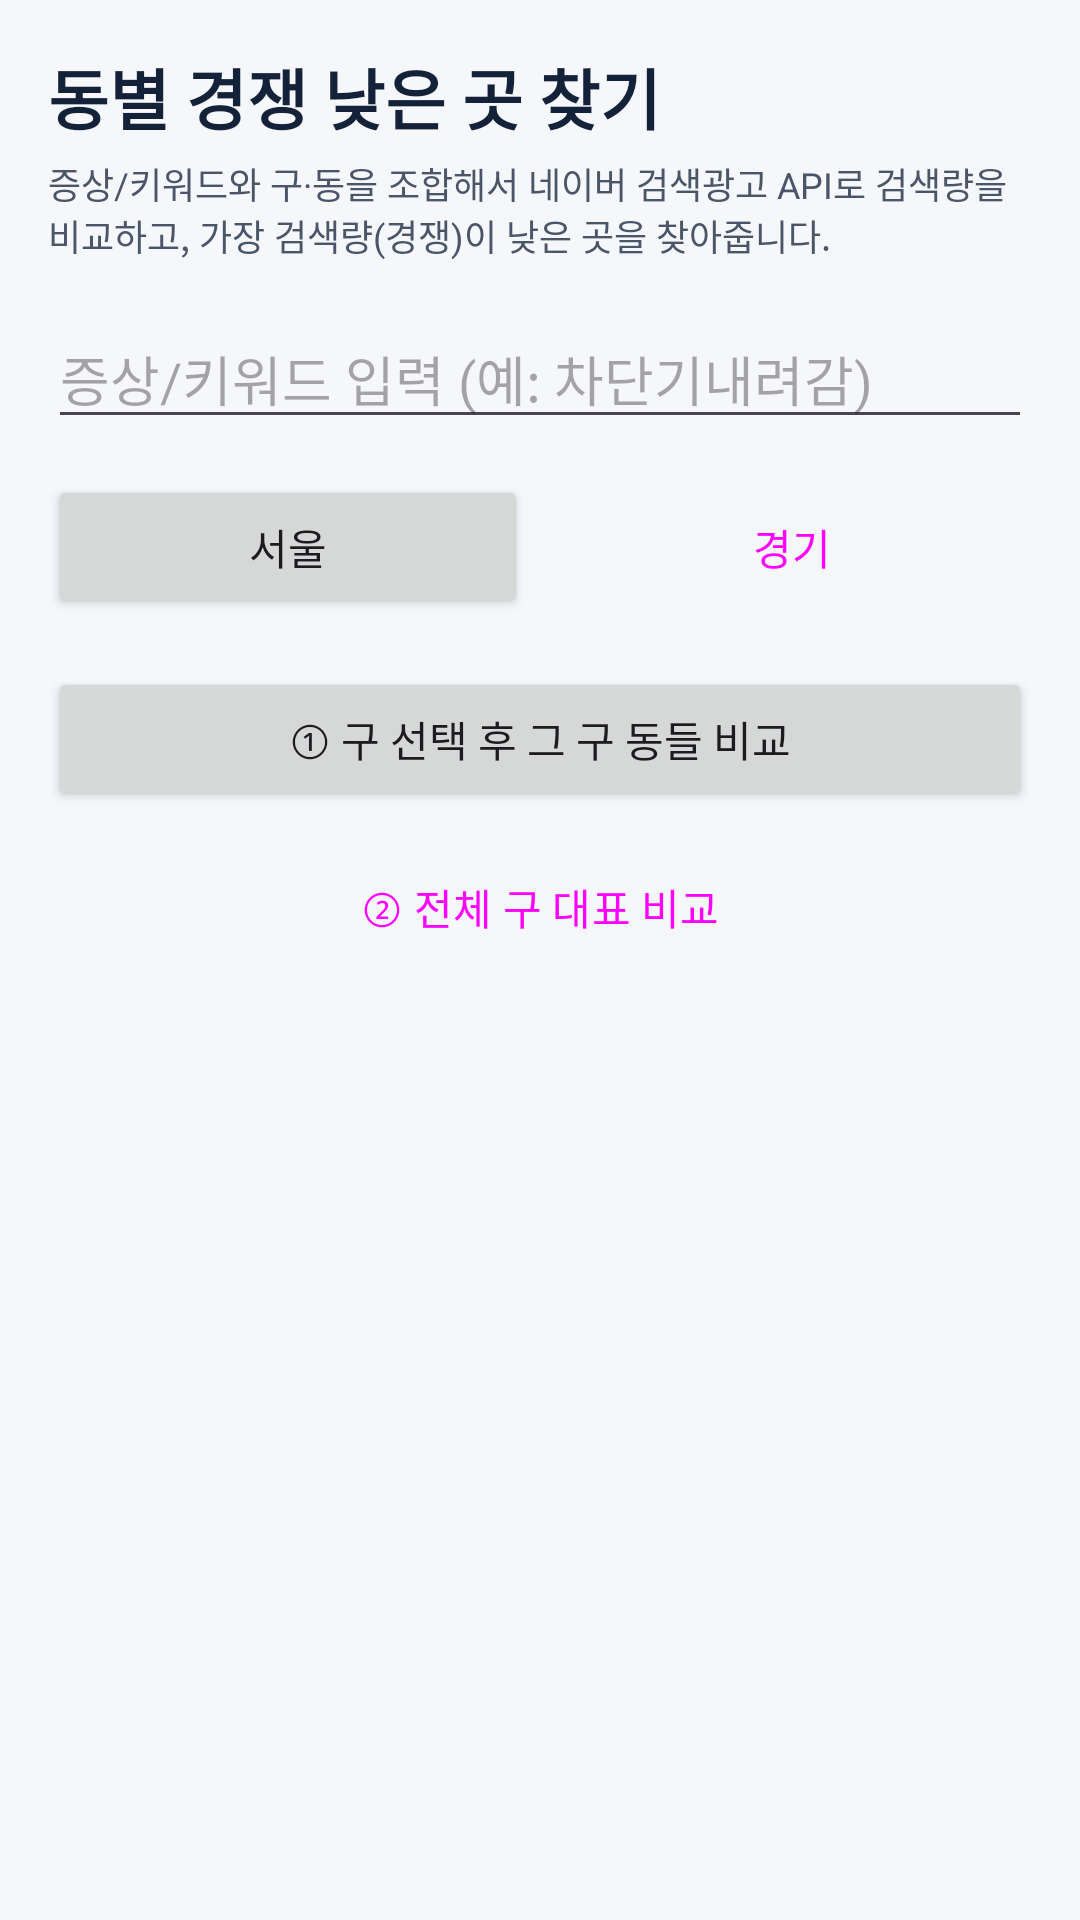

Here is an Android app screen rendered from its layout file. Give the layout XML and the strings, colors and styles it references.
<!-- AndroidManifest.xml: application theme Theme.KeywordResearch -->
<!-- res/layout/activity_low_competition_dong.xml -->
<?xml version="1.0" encoding="utf-8"?>
<ScrollView xmlns:android="http://schemas.android.com/apk/res/android"
    android:id="@+id/rootScroll"
    android:layout_width="match_parent"
    android:layout_height="match_parent"
    android:clipToPadding="false"
    android:fillViewport="true">

    <LinearLayout
        android:layout_width="match_parent"
        android:layout_height="wrap_content"
        android:orientation="vertical"
        android:padding="16dp">

        <TextView
            android:layout_width="wrap_content"
            android:layout_height="wrap_content"
            android:text="동별 경쟁 낮은 곳 찾기"
            android:textSize="22sp"
            android:textStyle="bold"
            android:textColor="@color/text_primary"
            android:layout_marginBottom="4dp" />

        <TextView
            android:layout_width="wrap_content"
            android:layout_height="wrap_content"
            android:text="증상/키워드와 구·동을 조합해서 네이버 검색광고 API로 검색량을 비교하고, 가장 검색량(경쟁)이 낮은 곳을 찾아줍니다."
            android:textSize="12sp"
            android:textColor="@color/text_secondary"
            android:layout_marginBottom="16dp" />

        <EditText
            android:id="@+id/inputKeyword"
            android:layout_width="match_parent"
            android:layout_height="wrap_content"
            android:hint="증상/키워드 입력 (예: 차단기내려감)"
            android:layout_marginBottom="12dp" />

        <LinearLayout
            android:layout_width="match_parent"
            android:layout_height="wrap_content"
            android:orientation="horizontal"
            android:layout_marginBottom="16dp">
            <Button
                android:id="@+id/btnRegionSeoul"
                android:layout_width="0dp"
                android:layout_height="wrap_content"
                android:layout_weight="1"
                android:text="서울" />
            <Button
                android:id="@+id/btnRegionGyeonggi"
                style="@style/Widget.Material3.Button.OutlinedButton"
                android:layout_width="0dp"
                android:layout_height="wrap_content"
                android:layout_weight="1"
                android:layout_marginStart="8dp"
                android:text="경기" />
        </LinearLayout>

        <Button
            android:id="@+id/btnScanDongsInDistrict"
            android:layout_width="match_parent"
            android:layout_height="wrap_content"
            android:text="① 구 선택 후 그 구 동들 비교"
            android:layout_marginBottom="8dp" />

        <Button
            android:id="@+id/btnScanDistricts"
            style="@style/Widget.Material3.Button.OutlinedButton"
            android:layout_width="match_parent"
            android:layout_height="wrap_content"
            android:text="② 전체 구 대표 비교"
            android:layout_marginBottom="16dp" />

        <TextView
            android:id="@+id/statusText"
            android:layout_width="match_parent"
            android:layout_height="wrap_content"
            android:textColor="@color/text_secondary" />

    </LinearLayout>
</ScrollView>
<!-- resources referenced by this layout -->
<resources>
  <color name="text_primary">#132238</color>
  <color name="text_secondary">#4A5568</color>
  <style name="Theme.KeywordResearch" parent="Theme.Material3.Light.NoActionBar">
          <item name="colorPrimary">@color/primary</item>
          <item name="colorPrimaryDark">@color/primary_dark</item>
          <item name="colorAccent">@color/accent</item>
          <item name="android:windowBackground">@color/background</item>
      </style>
  <color name="primary">#173B70</color>
  <color name="primary_dark">#0B1F3A</color>
  <color name="accent">#2F6FED</color>
  <color name="background">#F5F7FB</color>
</resources>
